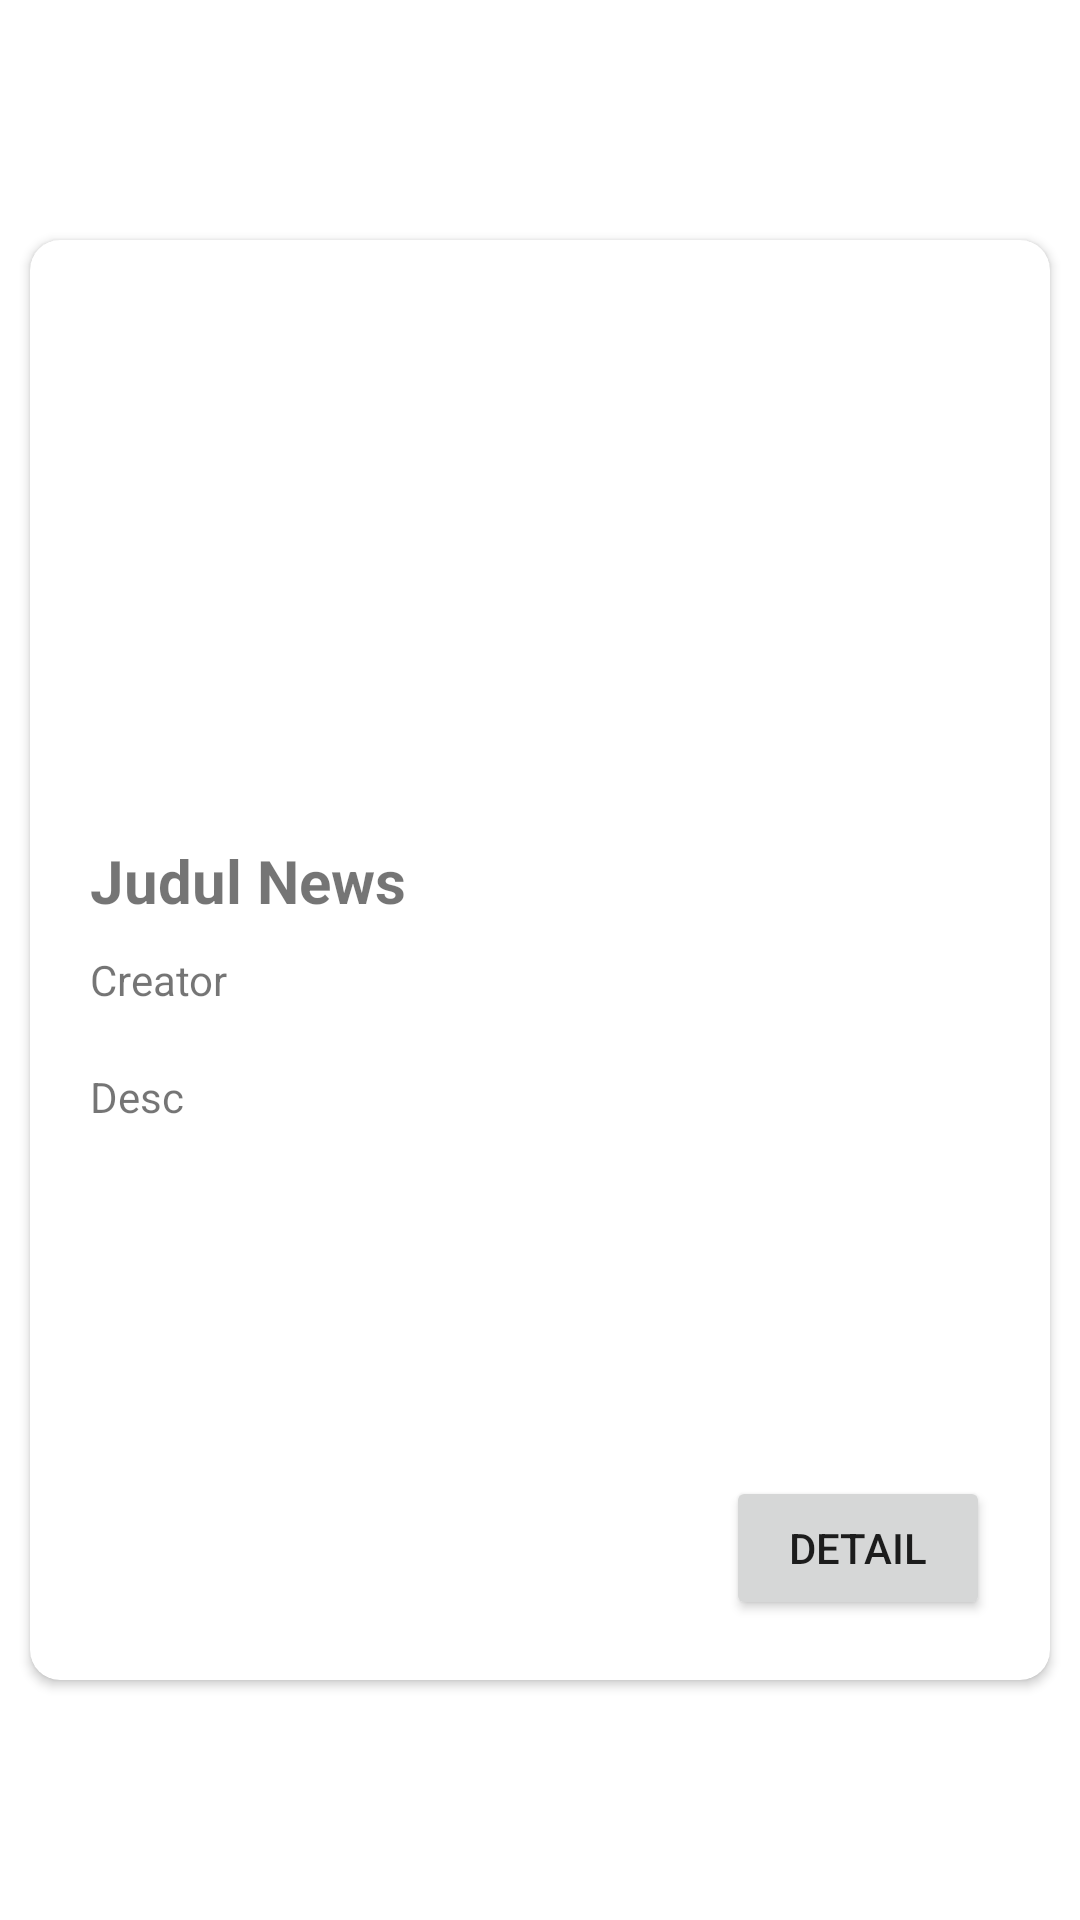

Reconstruct the res/layout file that produces this screen, plus the resources it refers to.
<!-- AndroidManifest.xml: application theme Theme.HobbyArknight_160421080 -->
<!-- res/layout/news_list_item.xml -->
<?xml version="1.0" encoding="utf-8"?>
<androidx.constraintlayout.widget.ConstraintLayout xmlns:android="http://schemas.android.com/apk/res/android"
    xmlns:app="http://schemas.android.com/apk/res-auto"
    xmlns:tools="http://schemas.android.com/tools"
    android:layout_width="match_parent"
    android:layout_height="wrap_content">

    <androidx.cardview.widget.CardView
        android:layout_width="match_parent"
        android:layout_height="480dp"
        android:layout_marginStart="10dp"
        android:layout_marginTop="20dp"
        android:layout_marginEnd="10dp"
        android:layout_marginBottom="20dp"
        app:cardBackgroundColor="#FFFFFF"
        app:cardCornerRadius="10dp"
        app:layout_constraintBottom_toBottomOf="parent"
        app:layout_constraintEnd_toEndOf="parent"
        app:layout_constraintStart_toStartOf="parent"
        app:layout_constraintTop_toTopOf="parent">

        <androidx.constraintlayout.widget.ConstraintLayout
            android:layout_width="match_parent"
            android:layout_height="match_parent">

            <TextView
                android:id="@+id/txtTitle"
                android:layout_width="0dp"
                android:layout_height="wrap_content"
                android:layout_marginStart="20dp"
                android:layout_marginTop="20dp"
                android:layout_marginEnd="20dp"
                android:text="Judul News"
                android:textSize="20sp"
                android:textStyle="bold"
                app:layout_constraintEnd_toEndOf="parent"
                app:layout_constraintStart_toStartOf="parent"
                app:layout_constraintTop_toBottomOf="@+id/imgNews" />

            <TextView
                android:id="@+id/txtUser"
                android:layout_width="wrap_content"
                android:layout_height="wrap_content"
                android:layout_marginStart="20dp"
                android:layout_marginTop="10dp"
                android:text="Creator"
                app:layout_constraintStart_toStartOf="parent"
                app:layout_constraintTop_toBottomOf="@+id/txtTitle" />

            <TextView
                android:id="@+id/txtDesc"
                android:layout_width="0dp"
                android:layout_height="0dp"
                android:layout_marginStart="20dp"
                android:layout_marginTop="20dp"
                android:layout_marginEnd="20dp"
                android:layout_marginBottom="20dp"
                android:text="Desc"
                app:layout_constraintBottom_toTopOf="@+id/btnDetail"
                app:layout_constraintEnd_toEndOf="parent"
                app:layout_constraintStart_toStartOf="parent"
                app:layout_constraintTop_toBottomOf="@+id/txtUser" />

            <ImageView
                android:id="@+id/imgNews"
                android:layout_width="0dp"
                android:layout_height="180dp"
                android:scaleType="centerCrop"
                app:layout_constraintEnd_toEndOf="parent"
                app:layout_constraintStart_toStartOf="parent"
                app:layout_constraintTop_toTopOf="parent"
                app:srcCompat="@drawable/img" />

            <Button
                android:id="@+id/btnDetail"
                android:layout_width="wrap_content"
                android:layout_height="wrap_content"
                android:layout_marginEnd="20dp"
                android:layout_marginBottom="20dp"
                android:text="Detail"
                app:cornerRadius="20dp"
                app:layout_constraintBottom_toBottomOf="parent"
                app:layout_constraintEnd_toEndOf="parent" />

        </androidx.constraintlayout.widget.ConstraintLayout>

    </androidx.cardview.widget.CardView>
</androidx.constraintlayout.widget.ConstraintLayout>
<!-- resources referenced by this layout -->
<resources>
  <style name="Theme.HobbyArknight_160421080" parent="Theme.MaterialComponents.DayNight.DarkActionBar">
          
          <item name="colorPrimary">@color/purple_500</item>
          <item name="colorPrimaryVariant">@color/purple_700</item>
          <item name="colorOnPrimary">@color/white</item>
          
          <item name="colorSecondary">@color/teal_200</item>
          <item name="colorSecondaryVariant">@color/teal_700</item>
          <item name="colorOnSecondary">@color/black</item>
          
          <item name="android:statusBarColor">?attr/colorPrimaryVariant</item>
          
      </style>
  <!-- not gathered from this repository: default colours our renderer supplied (Android Studio template values) -->
  <color name="purple_500">#FF6200EE</color>
  <color name="purple_700">#FF3700B3</color>
  <color name="teal_200">#FF03DAC5</color>
  <color name="teal_700">#FF018786</color>
  <color name="black">#FF000000</color>
  <color name="white">#FFFFFFFF</color>
</resources>
